Dataset: data (GitHub, Ericdroush/Tax_Sale). Classes: county view, map view, map wide view, street view.

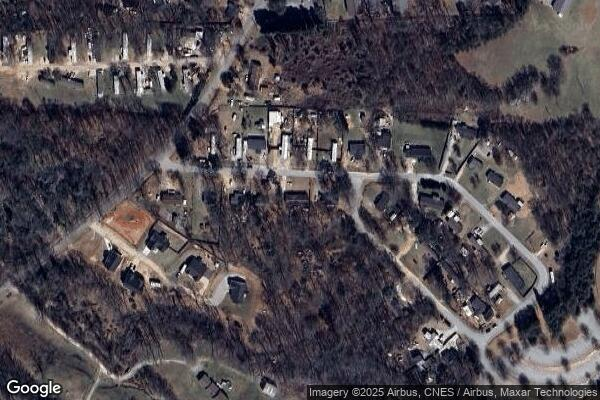
Label: map wide view

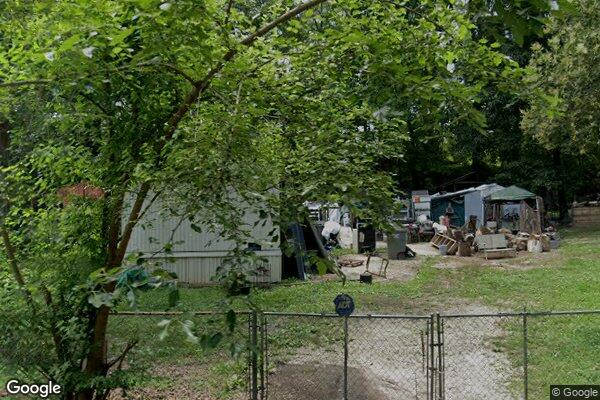
Label: street view

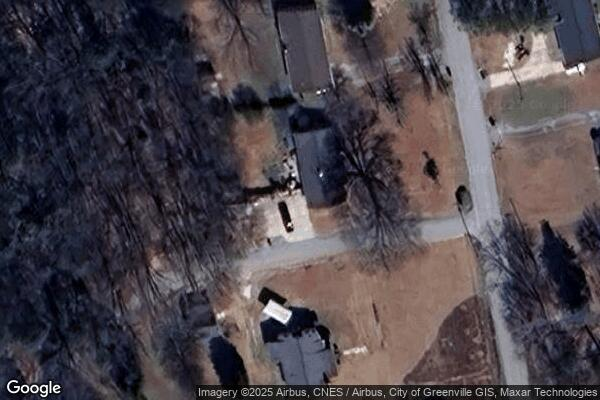
Label: map view

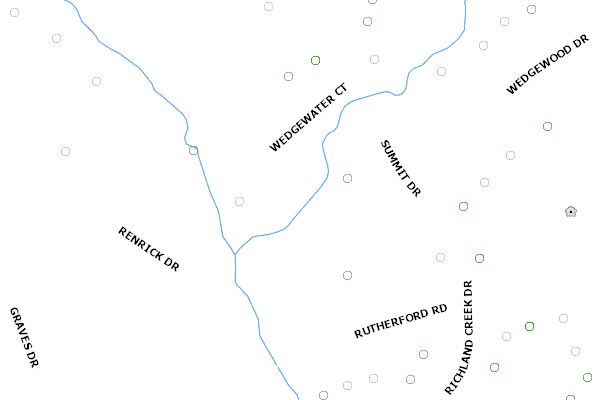
Label: county view

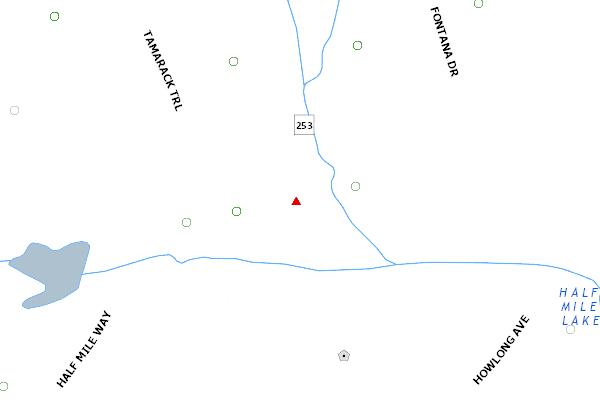
Label: county view

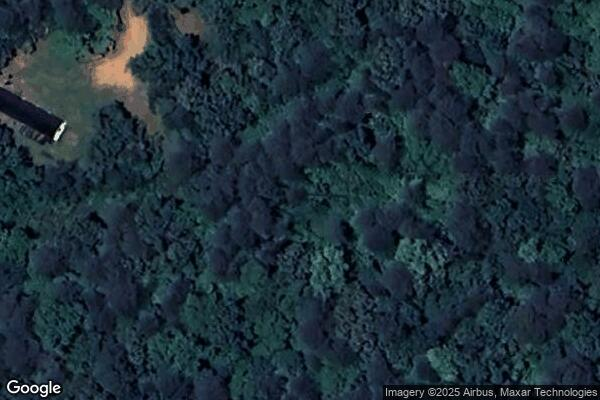
Label: map view
